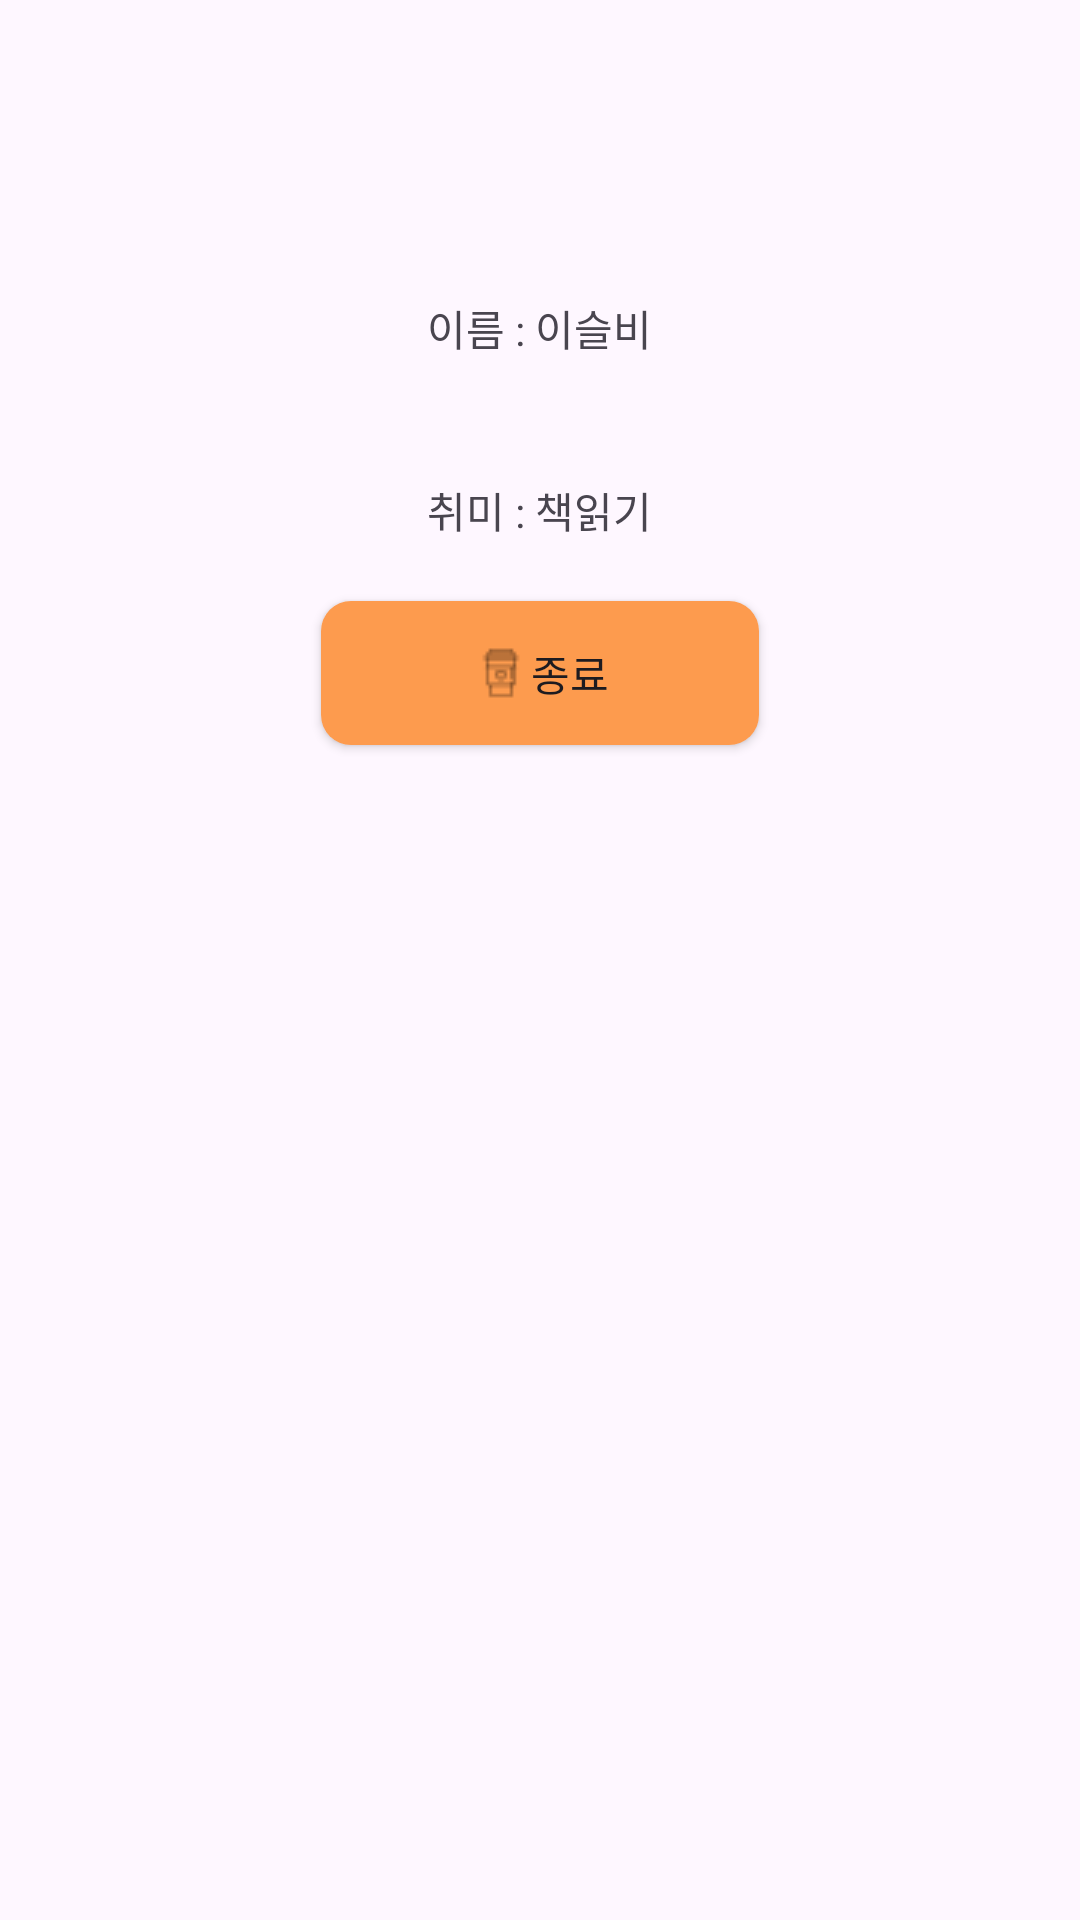

Write the Android layout XML for this screen, with the resource values it uses.
<!-- AndroidManifest.xml: application theme Theme.TestSelfIntroduction -->
<!-- res/layout/activity_home.xml -->
<?xml version="1.0" encoding="utf-8"?>
<LinearLayout xmlns:android="http://schemas.android.com/apk/res/android"
    xmlns:app="http://schemas.android.com/apk/res-auto"
    xmlns:tools="http://schemas.android.com/tools"
    android:layout_width="match_parent"
    android:layout_height="match_parent"
    android:orientation="vertical"
    android:padding="20dp"
    tools:context=".HomeActivity">

    <ImageView
        android:id="@+id/homeImage"
        android:layout_gravity="center"
        android:layout_width="wrap_content"
        android:layout_height="wrap_content"/>
    <TextView
        android:id="@+id/textId"
        android:padding="20dp"
        android:layout_gravity="center"
        android:layout_width="wrap_content"
        android:layout_height="wrap_content"/>
    <TextView
        android:text="이름 : 이슬비"
        android:padding="20dp"
        android:layout_gravity="center"
        android:layout_width="wrap_content"
        android:layout_height="wrap_content"/>
    <TextView
        android:text="취미 : 책읽기"
        android:padding="20dp"
        android:layout_gravity="center"
        android:layout_width="wrap_content"
        android:layout_height="wrap_content"/>

    <androidx.appcompat.widget.AppCompatButton
        android:id="@+id/finishBtn"
        android:layout_gravity="center"
        android:background="@drawable/button_back"
        android:drawableStart="@drawable/icon_select"
        android:paddingLeft="50dp"
        android:paddingRight="50dp"
        android:text="종료"
        android:layout_width="wrap_content"
        android:layout_height="wrap_content"/>
</LinearLayout>
<!-- resources referenced by this layout -->
<resources>
  <!-- drawable button_back (drawable) -->
  <?xml version="1.0" encoding="utf-8"?>
  <selector xmlns:android="http://schemas.android.com/apk/res/android">
      <item
          android:state_pressed="true"
          android:drawable="@drawable/button_round_press"/>
      <item
          android:state_window_focused="false"
          android:state_enabled="true"
          android:drawable="@drawable/button_round"/>
      <item
          android:state_enabled="true"
          android:drawable="@drawable/button_round"/>
  </selector>
  <!-- drawable icon_select (drawable) -->
  <?xml version="1.0" encoding="utf-8"?>
  <selector xmlns:android="http://schemas.android.com/apk/res/android">
      <item
          android:state_pressed="false"
          android:drawable="@drawable/icon_coffee"/>
      <item
          android:state_pressed="true"
          android:state_enabled="true"
          android:drawable="@drawable/icon_love_chart"/>
  </selector>
  <style name="Theme.TestSelfIntroduction" parent="Base.Theme.TestSelfIntroduction" />
  <!-- drawable button_round_press (drawable) -->
  <?xml version="1.0" encoding="utf-8"?>
  <shape xmlns:android="http://schemas.android.com/apk/res/android"
      android:shape="rectangle">
      <solid android:color="@color/pink"/>
      <corners
          android:bottomLeftRadius="10dp"
          android:bottomRightRadius="10dp"
          android:topLeftRadius="10dp"
          android:topRightRadius="10dp" />
  </shape>
  <!-- drawable button_round (drawable) -->
  <?xml version="1.0" encoding="utf-8"?>
  <shape xmlns:android="http://schemas.android.com/apk/res/android"
      android:shape="rectangle">
      <solid
          android:color="@color/orange"></solid>
      <corners
          android:bottomLeftRadius="10dp"
          android:bottomRightRadius="10dp"
          android:topLeftRadius="10dp"
          android:topRightRadius="10dp" />
  </shape>
  <!-- drawable icon_coffee: png bitmap (drawable, 268 bytes) -->
  <!-- drawable icon_love_chart: png bitmap (drawable, 376 bytes) -->
  <style name="Base.Theme.TestSelfIntroduction" parent="Theme.Material3.DayNight.NoActionBar">
          
          
      </style>
  <color name="pink">#FB6CDC</color>
  <color name="orange">#FD9B4E</color>
</resources>
